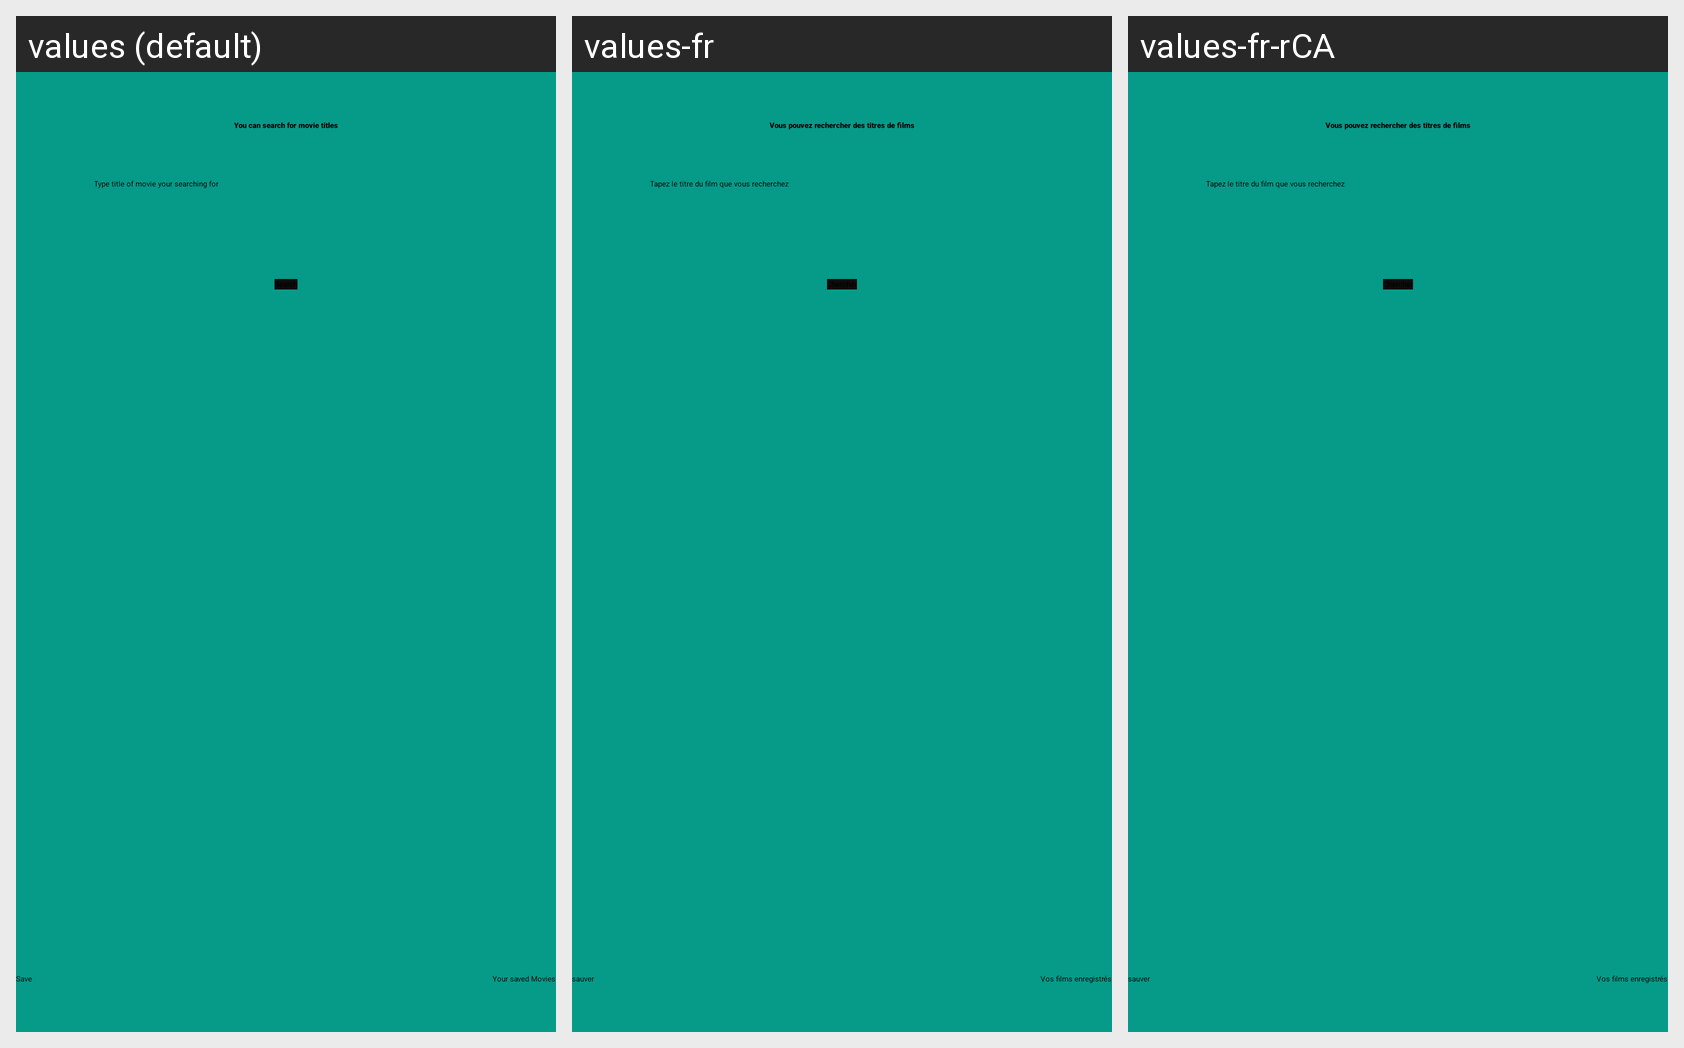

Strings drawn on this Android screen and how each of the app's shown locales translates them:
Android screen res/layout/movie_activitymain.xml rendered under 3 locales, left to right: values (default), values-fr, values-fr-rCA. Device: Nexus 5 (rendered at 1080×1920; each locale shown at half size, 540×960, under a caption strip naming it); theme Theme.GroupProject.
Strings drawn on this screen, with the default value and each locale's value (text and hints the layout hard-codes, and strings that could not be matched under every locale, appear in the picture but are not listed):

searchTitle
  values: You can search for movie titles
  values-fr: Vous pouvez rechercher des titres de films
  values-fr-rCA: Vous pouvez rechercher des titres de films

type_title_of_movie_your_searching_for
  values: Type title of movie your searching for
  values-fr: Tapez le titre du film que vous recherchez
  values-fr-rCA: Tapez le titre du film que vous recherchez

saveButtonText
  values: Save
  values-fr: sauver
  values-fr-rCA: sauver

your_saved_movies_text
  values: Your saved Movies
  values-fr: Vos films enregistrés
  values-fr-rCA: Vos films enregistrés
